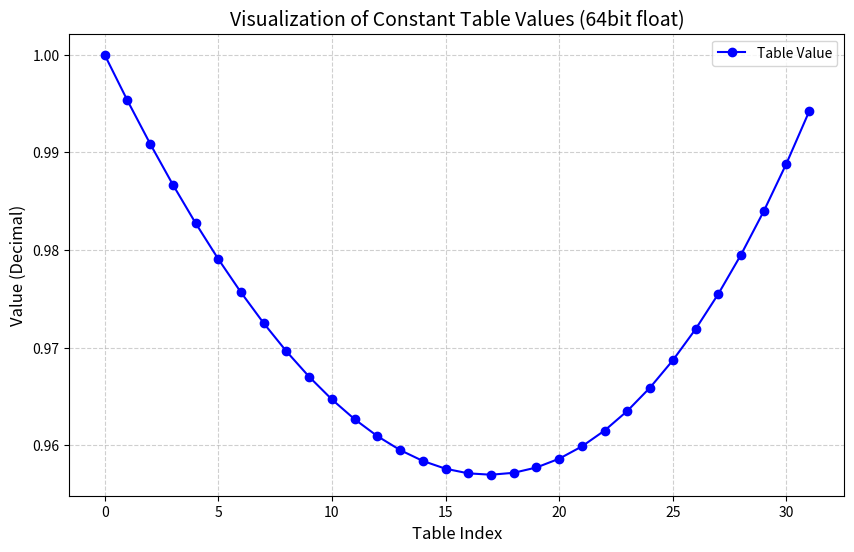

The matplotlib source for this figure:
import struct
import matplotlib.pyplot as plt

# 1. 提示された64bit浮動小数点数（倍精度）のビットパターン
hex_data = [
    0x3ff0000000000000, 0x3fefd9b0d3158574, 0x3fefb5586cf9890f, 0x3fef9301d0125b51,
    0x3fef72b83c7d517b, 0x3fef54873168b9aa, 0x3fef387a6e756238, 0x3fef1e9df51fdee1,
    0x3fef06fe0a31b715, 0x3feef1a7373aa9cb, 0x3feedea64c123422, 0x3feece086061892d,
    0x3feebfdad5362a27, 0x3feeb42b569d4f82, 0x3feeab07dd485429, 0x3feea47eb03a5585,
    0x3feea09e667f3bcd, 0x3fee9f75e8ec5f74, 0x3feea11473eb0187, 0x3feea589994cce13,
    0x3feeace5422aa0db, 0x3feeb737b0cdc5e5, 0x3feec49182a3f090, 0x3feed503b23e255d,
    0x3feee89f995ad3ad, 0x3feeff76f2fb5e47, 0x3fef199bdd85529c, 0x3fef3720dcef9069,
    0x3fef5818dcfba487, 0x3fef7c97337b9b5f, 0x3fefa4afa2a490da, 0x3fefd0765b6e4540,
]

def bits_to_double(b: int) -> float:
    """64bitの整数ビットパターンをPythonのfloat(Cのdouble相当)に変換"""
    # '!Q' はビッグエンディアンのunsigned long long (8バイト)
    # '!d' はビッグエンディアンのdouble (8バイト)
    return struct.unpack('!d', struct.pack('!Q', b))[0]

# 2. 10進数の小数に変換
float_values = [bits_to_double(b) for b in hex_data]

# 3. ターミナルへの出力（インデックス、16進表現、10進数表現）
print(f"{'Index':>5} | {'Hex Pattern':>18} | {'Decimal Value':>22}")
print("-" * 53)
for idx, (b, f) in enumerate(zip(hex_data, float_values)):
    print(f"{idx:5d} | 0x{b:016x} | {f:.18f}")

# 4. matplotlibを使用したグラフ化
plt.figure(figsize=(10, 6))
plt.plot(float_values, marker='o', linestyle='-', color='b', label='Table Value')

# グラフの装飾
plt.title("Visualization of Constant Table Values (64bit float)", fontsize=14)
plt.xlabel("Table Index", fontsize=12)
plt.ylabel("Value (Decimal)", fontsize=12)
plt.grid(True, linestyle='--', alpha=0.6)
plt.legend()

# グラフを表示
plt.show()
